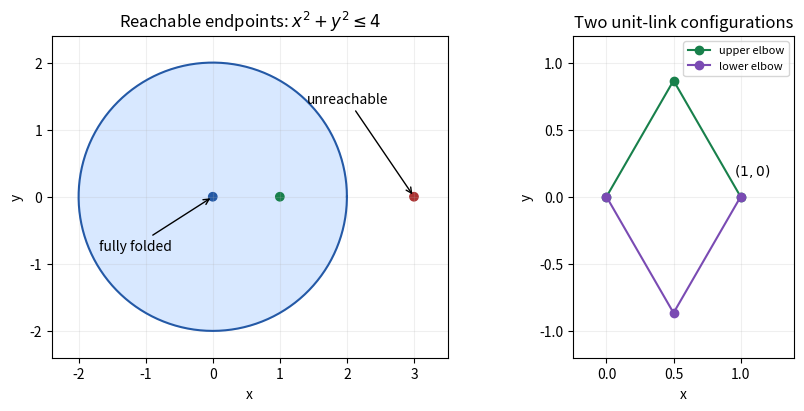

The script that saved this image: (Note: this script raises an exception after producing the figure.)
"""Draw the independently derived two-link workspace and its two regular elbow positions."""

import argparse
from pathlib import Path

import matplotlib
import matplotlib.pyplot as plt
import numpy as np


def main():
    """Write a vector illustration of the reachable disk and the fiber over (1,0)."""
    parser = argparse.ArgumentParser(description=__doc__)
    parser.add_argument("--preview", type=Path)
    args = parser.parse_args()
    matplotlib.use("Agg")
    theta = np.linspace(0, 2 * np.pi, 401)
    figure, (workspace, fiber) = plt.subplots(1, 2, figsize=(9, 4), layout="constrained")
    workspace.fill(2 * np.cos(theta), 2 * np.sin(theta), color="#d8e8ff")
    workspace.plot(2 * np.cos(theta), 2 * np.sin(theta), color="#2459a6")
    workspace.scatter([0, 1, 3], [0, 0, 0], c=["#2459a6", "#18804b", "#ac3434"])
    workspace.annotate("fully folded", (0, 0), xytext=(-1.7, -0.8), arrowprops={"arrowstyle": "->"})
    workspace.annotate("unreachable", (3, 0), xytext=(1.4, 1.4), arrowprops={"arrowstyle": "->"})
    workspace.set(
        xlim=(-2.4, 3.5),
        ylim=(-2.4, 2.4),
        title=r"Reachable endpoints: $x^2+y^2\leq4$",
        xlabel="x",
        ylabel="y",
    )
    h = np.sqrt(3) / 2
    for sign, color in ((1, "#18804b"), (-1, "#7a4bb3")):
        fiber.plot(
            [0, 0.5, 1],
            [0, sign * h, 0],
            "-o",
            color=color,
            label="upper elbow" if sign == 1 else "lower elbow",
        )
    fiber.annotate(r"$(1,0)$", (1, 0), xytext=(0.95, 0.16))
    fiber.set(
        xlim=(-0.25, 1.4),
        ylim=(-1.2, 1.2),
        title="Two unit-link configurations",
        xlabel="x",
        ylabel="y",
    )
    fiber.legend(loc="upper right", fontsize=8)
    for ax in (workspace, fiber):
        ax.set_aspect("equal")
        ax.grid(alpha=0.2)
    destination = Path(__file__).resolve().parents[1] / "docs/images/linkage-workspace.svg"
    destination.parent.mkdir(exist_ok=True)
    figure.savefig(destination, metadata={"Date": None})
    if args.preview:
        figure.savefig(args.preview, dpi=120)
    plt.close(figure)
    print(destination)


if __name__ == "__main__":
    main()
